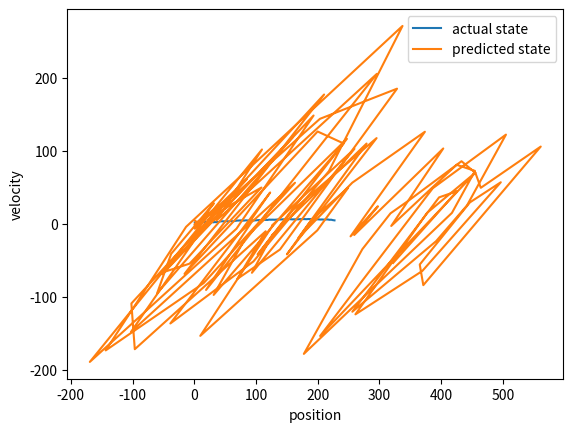

This figure's Python source:
# -*- coding: utf-8 -*-
"""hw3p3.ipynb

Automatically generated by Colaboratory.
"""

import numpy as np
import matplotlib.pyplot as plt

F = np.array([[1, 0.5], [0, 1]])
H = np.array([[0, 1]])
Q = np.array([[0.1, 0.01], [0.01, 0.05]])
# Q = 1000 * np.array([[0.1, 0.01], [0.01, 0.05]])
R = 1000 * 0.1


def KF(x, P, z):

    x_predict = F @ x
    P_predict = F @ P @ F.T + Q
    kalman_gain = (P_predict @ H.T).dot(((H @ P_predict @ H.T + R) ** -1))
    y = z - H @ x_predict
    x_update = x_predict + kalman_gain.dot(y)
    P_update = (1 - kalman_gain.dot(H)).dot(P_predict)
    """
  print("P_update is: ")
  print(P_update)
  print("kalman_gain is: ")
  print(kalman_gain)
  print("S is: ")
  print(H @ P_predict @ H.T + R)
  """

    return x_update, P_update


x = np.array([[0.8, 2]])
xhat = np.array([[2, 4]])
P = np.array([[1, 0], [0, 2]])

for i in range(100):
    #   w = 0
    w = np.random.multivariate_normal(np.zeros(2), Q)
    v = np.random.normal(0, R)
    x = np.vstack((x, F @ x[-1, :] + w))
    z = H @ x[-1, :] + v

    xnew, P = KF(xhat[-1, :], P, z)
    xhat = np.vstack((xhat, xnew))

plt.plot(x[:, 0], x[:, 1], label="actual state")
plt.plot(xhat[:, 0], xhat[:, 1], label="predicted state")
plt.legend()
plt.xlabel("position")
plt.ylabel("velocity")
plt.show()
